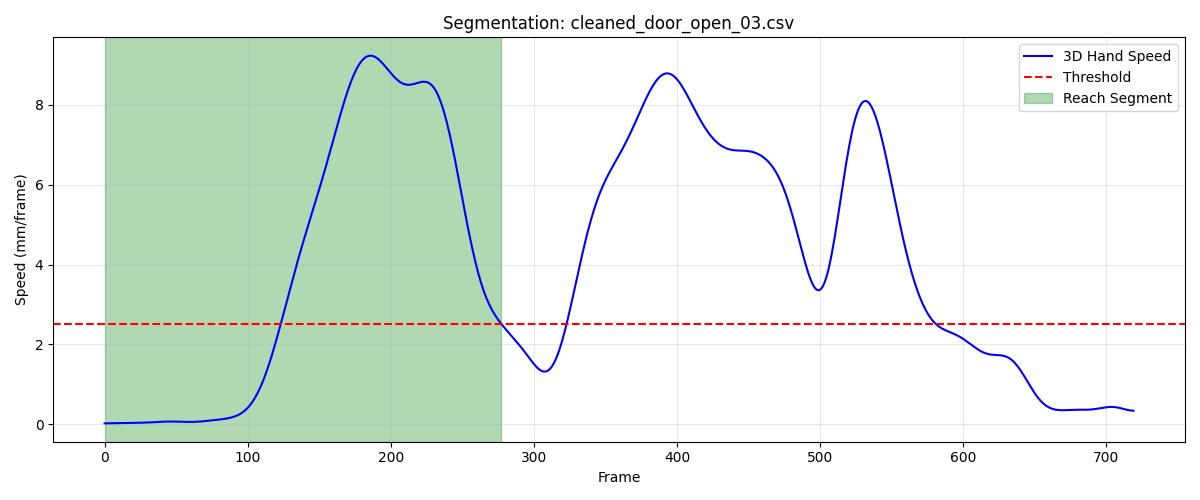

The table this chart was drawn from, first rows:
frame, sub_frame, shoulderr_x, shoulderr_y, shoulderr_z, humr1_x, humr1_y, humr1_z, humr2_x, humr2_y, humr2_z, humr3_x, humr3_y, humr3_z, humr4_x, humr4_y, humr4_z, humr5_x, humr5_y, humr5_z, humr6_x, humr6_y, humr6_z, humr7_x
1, 0, 221, -692.9, 625.3, 252.3, -651.5, 503.1, 261.3, -653.1, 431.1, 264.1, -702, 506.2, 203.8, -617.1, 477.1, 269.4, -713.2, 448.4, 219.7, -629.6, 423.7, 210.1
2, 0, 221, -692.9, 625.2, 252.3, -651.5, 503.1, 261.3, -653.1, 431, 264.1, -702, 506.2, 203.8, -617.2, 477.1, 269.4, -713.2, 448.4, 219.7, -629.6, 423.7, 210.1
3, 0, 221.1, -692.9, 625.2, 252.3, -651.5, 503, 261.3, -653.1, 431, 264.1, -702, 506.2, 203.7, -617.2, 477.1, 269.4, -713.2, 448.4, 219.6, -629.6, 423.7, 210.1
4, 0, 221.1, -692.9, 625.2, 252.3, -651.5, 503, 261.3, -653.1, 430.9, 264.1, -702, 506.1, 203.7, -617.2, 477, 269.4, -713.2, 448.3, 219.6, -629.6, 423.6, 210.1
5, 0, 221.1, -692.9, 625.1, 252.3, -651.5, 503, 261.3, -653.1, 430.9, 264.1, -702, 506.1, 203.7, -617.2, 477, 269.4, -713.2, 448.3, 219.6, -629.6, 423.6, 210.1
6, 0, 221.1, -692.9, 625.1, 252.3, -651.5, 502.9, 261.2, -653.1, 430.9, 264.1, -702, 506, 203.7, -617.2, 477, 269.4, -713.2, 448.2, 219.6, -629.6, 423.6, 210.1
7, 0, 221.1, -693, 625, 252.3, -651.5, 502.9, 261.2, -653.1, 430.8, 264.1, -702, 506, 203.7, -617.2, 476.9, 269.4, -713.2, 448.2, 219.6, -629.6, 423.5, 210
8, 0, 221.1, -693, 625, 252.3, -651.5, 502.9, 261.2, -653.1, 430.8, 264.1, -702, 505.9, 203.7, -617.2, 476.9, 269.4, -713.2, 448.1, 219.6, -629.6, 423.5, 210
9, 0, 221.1, -693, 625, 252.3, -651.6, 502.8, 261.2, -653.1, 430.8, 264.1, -702, 505.9, 203.7, -617.2, 476.9, 269.4, -713.2, 448.1, 219.6, -629.6, 423.4, 210
10, 0, 221.1, -693, 624.9, 252.3, -651.6, 502.8, 261.2, -653.1, 430.7, 264.1, -702.1, 505.9, 203.7, -617.2, 476.9, 269.4, -713.2, 448.1, 219.6, -629.6, 423.4, 210
11, 0, 221.1, -693, 624.9, 252.3, -651.6, 502.8, 261.2, -653.2, 430.7, 264.1, -702.1, 505.8, 203.7, -617.3, 476.8, 269.4, -713.2, 448, 219.6, -629.6, 423.4, 210
12, 0, 221.1, -693, 624.8, 252.3, -651.6, 502.7, 261.2, -653.2, 430.7, 264.1, -702.1, 505.8, 203.7, -617.3, 476.8, 269.4, -713.2, 448, 219.6, -629.6, 423.4, 210
13, 0, 221.1, -693.1, 624.8, 252.3, -651.6, 502.7, 261.2, -653.2, 430.6, 264.1, -702.1, 505.7, 203.7, -617.3, 476.8, 269.4, -713.3, 447.9, 219.6, -629.7, 423.3, 209.9
14, 0, 221.1, -693.1, 624.8, 252.3, -651.6, 502.7, 261.2, -653.2, 430.6, 264.1, -702.1, 505.7, 203.7, -617.3, 476.7, 269.4, -713.3, 447.9, 219.6, -629.7, 423.3, 209.9
15, 0, 221.1, -693.1, 624.8, 252.3, -651.7, 502.6, 261.2, -653.2, 430.6, 264.1, -702.2, 505.7, 203.7, -617.3, 476.7, 269.4, -713.3, 447.9, 219.6, -629.7, 423.3, 209.9
16, 0, 221.1, -693.1, 624.7, 252.3, -651.7, 502.6, 261.2, -653.2, 430.5, 264.1, -702.2, 505.7, 203.7, -617.4, 476.7, 269.4, -713.3, 447.9, 219.6, -629.7, 423.3, 209.9
17, 0, 221.1, -693.2, 624.7, 252.3, -651.7, 502.6, 261.2, -653.3, 430.5, 264.1, -702.2, 505.6, 203.7, -617.4, 476.7, 269.4, -713.4, 447.8, 219.6, -629.7, 423.2, 209.9
18, 0, 221.1, -693.2, 624.7, 252.3, -651.7, 502.6, 261.2, -653.3, 430.5, 264.1, -702.2, 505.6, 203.7, -617.4, 476.6, 269.4, -713.4, 447.8, 219.5, -629.7, 423.2, 209.9
19, 0, 221.1, -693.2, 624.6, 252.3, -651.8, 502.5, 261.2, -653.3, 430.5, 264.1, -702.3, 505.6, 203.7, -617.5, 476.6, 269.4, -713.4, 447.8, 219.5, -629.8, 423.2, 209.9
20, 0, 221.2, -693.2, 624.6, 252.3, -651.8, 502.5, 261.2, -653.3, 430.4, 264.1, -702.3, 505.5, 203.7, -617.5, 476.6, 269.4, -713.4, 447.7, 219.5, -629.8, 423.2, 209.9
21, 0, 221.2, -693.3, 624.6, 252.3, -651.8, 502.5, 261.1, -653.4, 430.4, 264.1, -702.3, 505.5, 203.7, -617.5, 476.6, 269.4, -713.4, 447.7, 219.5, -629.8, 423.1, 209.9
22, 0, 221.2, -693.3, 624.5, 252.2, -651.8, 502.4, 261.1, -653.4, 430.4, 264.1, -702.3, 505.5, 203.6, -617.6, 476.5, 269.4, -713.5, 447.7, 219.5, -629.8, 423.1, 209.9
23, 0, 221.2, -693.3, 624.5, 252.2, -651.9, 502.4, 261.1, -653.4, 430.3, 264.1, -702.4, 505.4, 203.6, -617.6, 476.5, 269.3, -713.5, 447.6, 219.5, -629.9, 423.1, 209.8
24, 0, 221.2, -693.4, 624.5, 252.2, -651.9, 502.4, 261.1, -653.4, 430.3, 264.1, -702.4, 505.4, 203.6, -617.7, 476.5, 269.3, -713.5, 447.6, 219.5, -629.9, 423, 209.8
25, 0, 221.2, -693.4, 624.5, 252.2, -651.9, 502.4, 261.1, -653.5, 430.3, 264.1, -702.4, 505.4, 203.6, -617.7, 476.4, 269.3, -713.6, 447.6, 219.5, -629.9, 423, 209.8
26, 0, 221.1, -693.5, 624.4, 252.2, -652, 502.3, 261.1, -653.5, 430.3, 264.1, -702.5, 505.3, 203.6, -617.8, 476.4, 269.3, -713.6, 447.5, 219.4, -630, 423, 209.8
27, 0, 221.1, -693.6, 624.4, 252.2, -652, 502.3, 261.1, -653.6, 430.2, 264.1, -702.5, 505.3, 203.5, -617.8, 476.4, 269.3, -713.6, 447.5, 219.4, -630, 423, 209.8
28, 0, 221.1, -693.6, 624.4, 252.2, -652.1, 502.3, 261.1, -653.6, 430.2, 264.1, -702.6, 505.3, 203.5, -617.9, 476.4, 269.3, -713.7, 447.5, 219.4, -630.1, 422.9, 209.8
29, 0, 221.1, -693.7, 624.4, 252.2, -652.1, 502.3, 261.1, -653.7, 430.2, 264, -702.6, 505.3, 203.5, -617.9, 476.3, 269.3, -713.7, 447.4, 219.4, -630.1, 422.9, 209.7
30, 0, 221.1, -693.7, 624.4, 252.2, -652.2, 502.3, 261, -653.7, 430.2, 264, -702.7, 505.2, 203.5, -618, 476.3, 269.3, -713.8, 447.4, 219.4, -630.2, 422.9, 209.7
31, 0, 221.1, -693.8, 624.3, 252.2, -652.3, 502.2, 261, -653.8, 430.1, 264, -702.8, 505.2, 203.5, -618.1, 476.3, 269.2, -713.9, 447.4, 219.4, -630.2, 422.9, 209.7
32, 0, 221.1, -693.9, 624.3, 252.2, -652.3, 502.2, 261, -653.9, 430.1, 264, -702.9, 505.2, 203.5, -618.1, 476.3, 269.2, -713.9, 447.4, 219.3, -630.3, 422.9, 209.7
33, 0, 221.1, -694, 624.3, 252.2, -652.4, 502.2, 261, -653.9, 430.1, 264, -702.9, 505.2, 203.5, -618.2, 476.3, 269.2, -714, 447.3, 219.3, -630.4, 422.9, 209.6
34, 0, 221.1, -694, 624.3, 252.1, -652.5, 502.2, 261, -654, 430.1, 264, -703, 505.1, 203.5, -618.3, 476.3, 269.2, -714.1, 447.3, 219.3, -630.5, 422.8, 209.6
35, 0, 221, -694.1, 624.3, 252.1, -652.6, 502.1, 261, -654.1, 430.1, 264, -703.1, 505.1, 203.5, -618.3, 476.3, 269.2, -714.2, 447.3, 219.3, -630.5, 422.8, 209.6
36, 0, 221, -694.2, 624.2, 252.1, -652.6, 502.1, 261, -654.1, 430, 264, -703.2, 505.1, 203.4, -618.4, 476.2, 269.2, -714.2, 447.3, 219.3, -630.6, 422.8, 209.6
37, 0, 221, -694.3, 624.2, 252.1, -652.7, 502.1, 261, -654.2, 430, 263.9, -703.3, 505.1, 203.4, -618.5, 476.2, 269.2, -714.3, 447.2, 219.3, -630.7, 422.8, 209.6
38, 0, 221, -694.4, 624.2, 252.1, -652.8, 502.1, 261, -654.3, 430, 263.9, -703.4, 505.1, 203.4, -618.6, 476.2, 269.2, -714.4, 447.2, 219.3, -630.8, 422.8, 209.6
39, 0, 221, -694.4, 624.2, 252.1, -652.9, 502.1, 261.0, -654.4, 430, 263.9, -703.5, 505, 203.4, -618.6, 476.2, 269.2, -714.5, 447.2, 219.3, -630.8, 422.7, 209.6
40, 0, 221, -694.5, 624.2, 252.1, -653, 502, 261, -654.5, 430, 263.9, -703.6, 505, 203.4, -618.7, 476.2, 269.2, -714.5, 447.2, 219.3, -630.9, 422.7, 209.5
41, 0, 221, -694.6, 624.1, 252.1, -653.1, 502, 261, -654.5, 429.9, 263.9, -703.7, 505, 203.4, -618.8, 476.1, 269.2, -714.6, 447.2, 219.3, -631, 422.7, 209.5
42, 0, 221, -694.7, 624.1, 252.1, -653.2, 502, 261, -654.6, 429.9, 263.9, -703.8, 505, 203.4, -618.9, 476.1, 269.2, -714.7, 447.1, 219.3, -631.1, 422.7, 209.5
43, 0, 221, -694.8, 624.1, 252.1, -653.3, 502, 261, -654.7, 429.9, 263.9, -703.8, 504.9, 203.4, -619, 476.1, 269.2, -714.8, 447.1, 219.3, -631.2, 422.6, 209.5
44, 0, 221, -694.8, 624.1, 252.1, -653.4, 502, 261, -654.8, 429.9, 263.9, -703.9, 504.9, 203.4, -619.1, 476.1, 269.1, -714.9, 447.1, 219.3, -631.3, 422.6, 209.4
45, 0, 221, -694.9, 624.1, 252.1, -653.5, 501.9, 261, -654.9, 429.8, 263.9, -704, 504.9, 203.4, -619.2, 476.1, 269.1, -715, 447, 219.3, -631.4, 422.6, 209.4
46, 0, 221, -695, 624, 252.1, -653.6, 501.9, 261, -655.0, 429.8, 263.9, -704.1, 504.8, 203.4, -619.3, 476, 269.1, -715.1, 447, 219.3, -631.5, 422.6, 209.4
47, 0, 221, -695.1, 624, 252.1, -653.7, 501.9, 261, -655.1, 429.8, 263.8, -704.2, 504.8, 203.4, -619.4, 476, 269.1, -715.2, 447, 219.3, -631.6, 422.6, 209.4
48, 0, 221, -695.2, 624, 252.1, -653.8, 501.9, 261, -655.2, 429.8, 263.8, -704.3, 504.8, 203.4, -619.5, 476, 269.1, -715.4, 447, 219.3, -631.7, 422.5, 209.3
49, 0, 221, -695.3, 624, 252.1, -653.9, 501.8, 261, -655.3, 429.7, 263.8, -704.5, 504.8, 203.5, -619.6, 476, 269, -715.5, 446.9, 219.4, -631.8, 422.5, 209.3
50, 0, 221, -695.4, 623.9, 252.1, -654, 501.8, 261, -655.4, 429.7, 263.8, -704.6, 504.7, 203.5, -619.7, 475.9, 269, -715.6, 446.9, 219.4, -631.9, 422.5, 209.2
51, 0, 221, -695.4, 623.9, 252.1, -654.1, 501.8, 261, -655.6, 429.7, 263.8, -704.7, 504.7, 203.5, -619.8, 475.9, 269, -715.7, 446.9, 219.4, -632, 422.5, 209.2
52, 0, 221, -695.5, 623.9, 252.1, -654.2, 501.8, 261, -655.7, 429.7, 263.8, -704.8, 504.7, 203.5, -619.9, 475.9, 269, -715.8, 446.9, 219.4, -632.1, 422.4, 209.2
53, 0, 221, -695.6, 623.9, 252.2, -654.3, 501.7, 261, -655.8, 429.6, 263.8, -704.8, 504.7, 203.5, -620, 475.9, 269, -715.9, 446.8, 219.4, -632.2, 422.4, 209.2
54, 0, 221, -695.7, 623.8, 252.2, -654.3, 501.7, 261, -655.9, 429.6, 263.8, -704.9, 504.6, 203.5, -620.1, 475.8, 269, -715.9, 446.8, 219.4, -632.3, 422.4, 209.2
55, 0, 221, -695.7, 623.8, 252.2, -654.4, 501.7, 261, -655.9, 429.6, 263.8, -705, 504.6, 203.5, -620.2, 475.8, 269, -716, 446.8, 219.4, -632.3, 422.3, 209.2
56, 0, 221, -695.8, 623.8, 252.2, -654.5, 501.7, 261, -656, 429.6, 263.8, -705.1, 504.6, 203.5, -620.2, 475.8, 269, -716.1, 446.8, 219.4, -632.4, 422.3, 209.2
57, 0, 221, -695.9, 623.8, 252.2, -654.5, 501.6, 261, -656.1, 429.5, 263.8, -705.2, 504.5, 203.5, -620.3, 475.8, 269, -716.2, 446.7, 219.4, -632.5, 422.3, 209.2
58, 0, 221.1, -695.9, 623.7, 252.2, -654.6, 501.6, 261, -656.1, 429.5, 263.8, -705.2, 504.5, 203.5, -620.3, 475.8, 268.9, -716.2, 446.7, 219.5, -632.5, 422.3, 209.2
59, 0, 221.1, -696, 623.7, 252.2, -654.7, 501.6, 261, -656.2, 429.5, 263.8, -705.3, 504.5, 203.5, -620.4, 475.8, 268.9, -716.3, 446.7, 219.5, -632.6, 422.2, 209.1
60, 0, 221.1, -696, 623.7, 252.2, -654.7, 501.6, 261, -656.2, 429.5, 263.8, -705.3, 504.5, 203.5, -620.4, 475.7, 268.9, -716.3, 446.6, 219.5, -632.6, 422.2, 209.1
... 218 more rows
